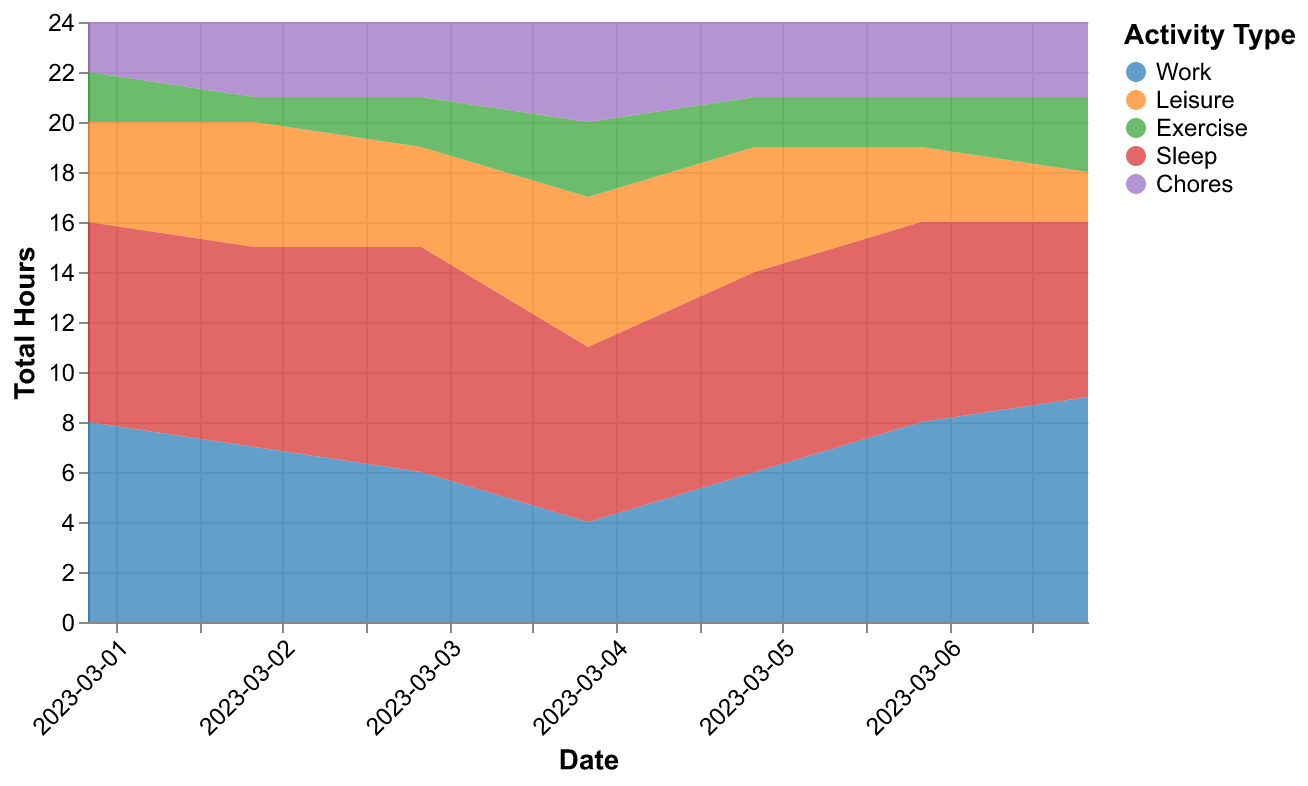

The data file committed next to this chart (first rows):
Date, Work, Leisure, Exercise, Sleep, Chores
2023-03-01, 8, 4, 2, 8, 2
2023-03-02, 7, 5, 1, 8, 3
2023-03-03, 6, 4, 2, 9, 3
2023-03-04, 4, 6, 3, 7, 4
2023-03-05, 6, 5, 2, 8, 3
2023-03-06, 8, 3, 2, 8, 3
2023-03-07, 9, 2, 3, 7, 3
